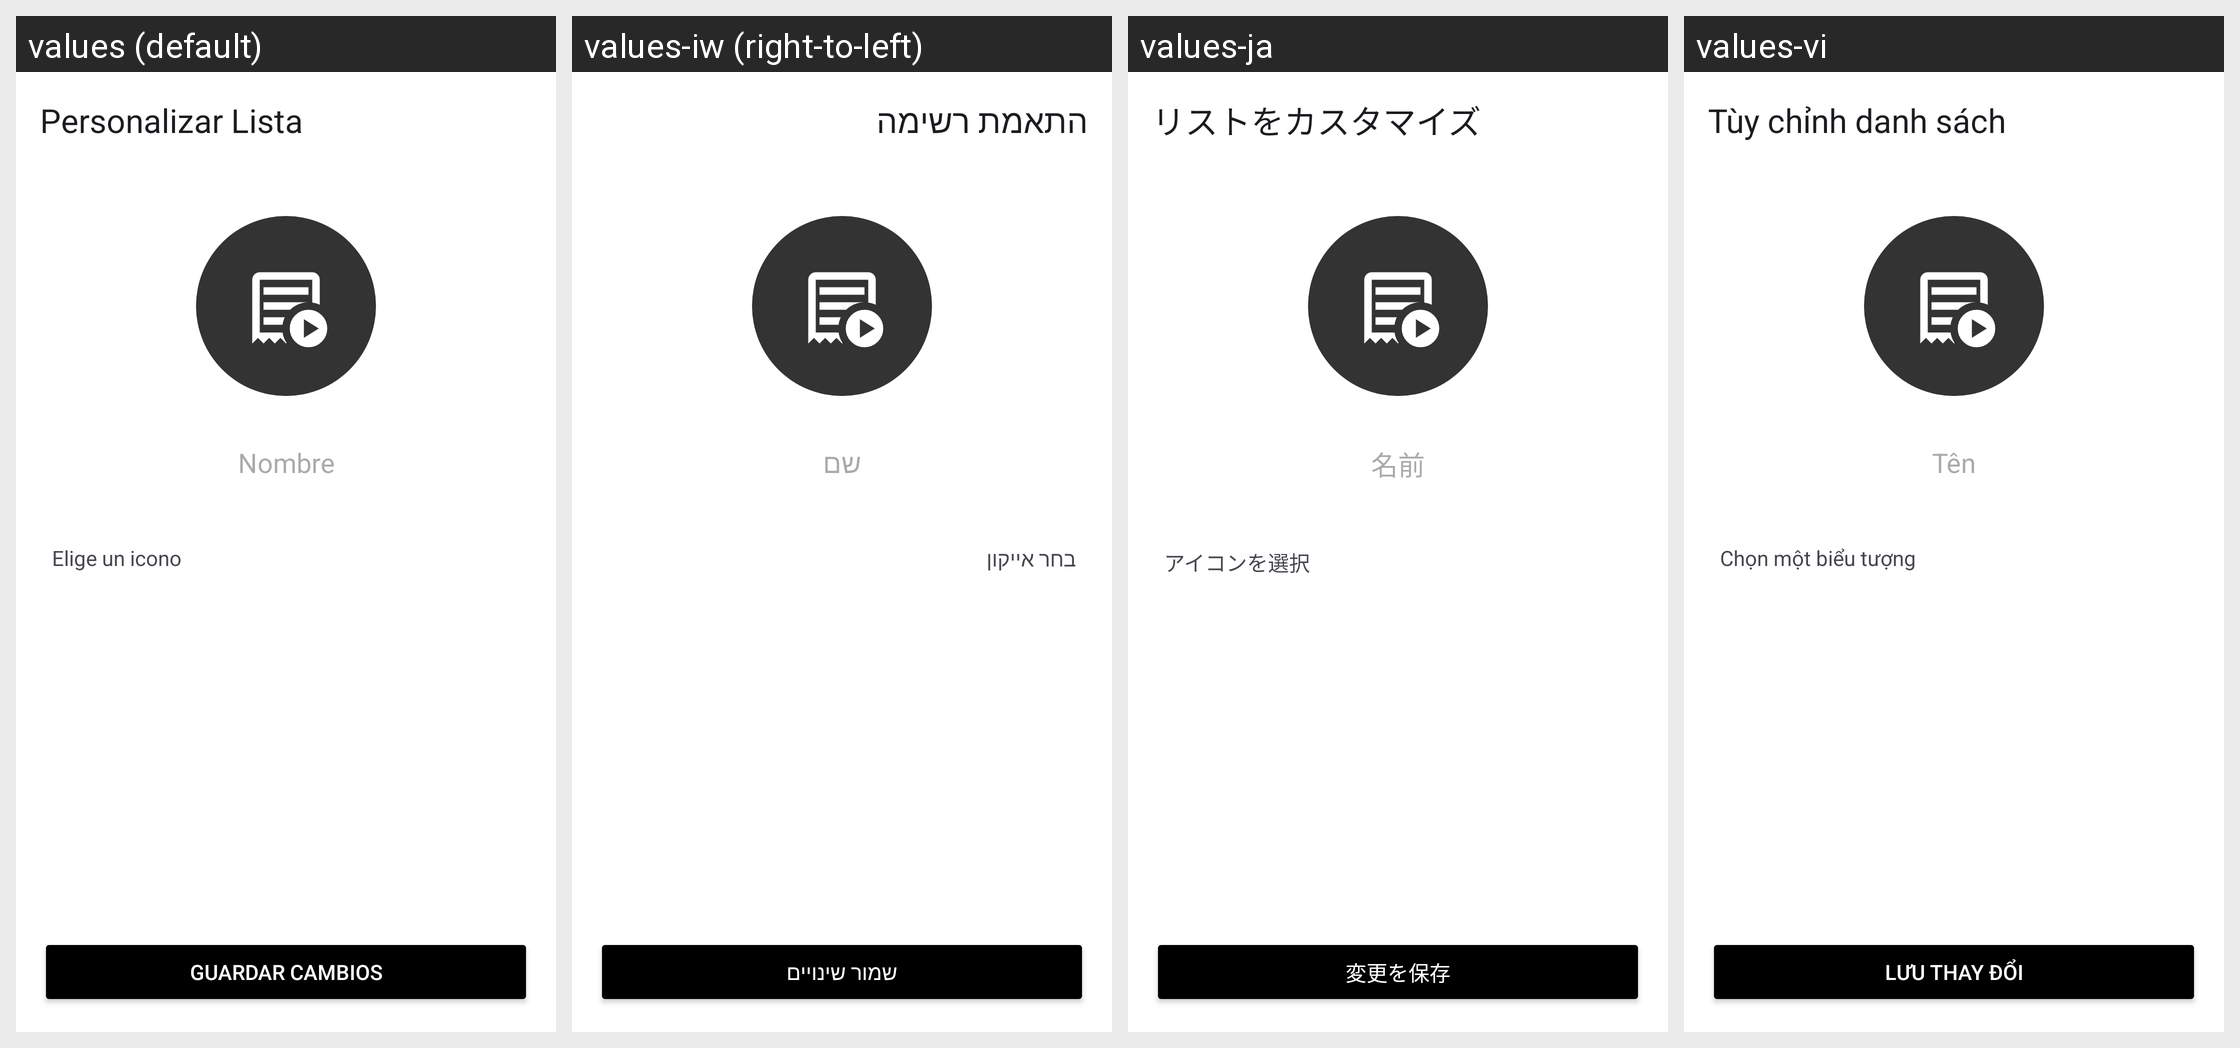

Strings drawn on this Android screen and how each of the app's shown locales translates them:
Android screen res/layout/activity_edit_playlist.xml rendered under 4 locales, left to right: values (default), values-iw (right-to-left), values-ja, values-vi. Device: Nexus 5 (rendered at 1080×1920; each locale shown at half size, 540×960, under a caption strip naming it); theme Theme.LifeMelody.
Other locales in the repository, not shown: values-ar, values-de-rDE, values-en-rUS, values-et, values-fr-rFR, values-hi, values-in-rID, values-it, values-ko-rKR, values-ms-rMY, values-ne-rNP, values-nl-rNL, values-pl, values-pt-rBR, values-pt-rPT, values-ro-rRO, values-ru-rRU, values-sw, values-th-rTH, values-tr-rTR, values-uk, values-yo-rNG, values-zh-rCN, values-zh-rHK, values-zh-rTW.
Strings drawn on this screen, with the default value and each locale's value (text and hints the layout hard-codes, and strings that could not be matched under every locale, appear in the picture but are not listed):

title_customize_list
  values: Personalizar Lista
  values-iw: התאמת רשימה
  values-ja: リストをカスタマイズ
  values-vi: Tùy chỉnh danh sách

hint_playlist_name
  values: Nombre
  values-iw: שם
  values-ja: 名前
  values-vi: Tên

label_choose_icon
  values: Elige un icono
  values-iw: בחר אייקון
  values-ja: アイコンを選択
  values-vi: Chọn một biểu tượng

action_save_changes
  values: Guardar Cambios
  values-iw: שמור שינויים
  values-ja: 変更を保存
  values-vi: Lưu thay đổi
